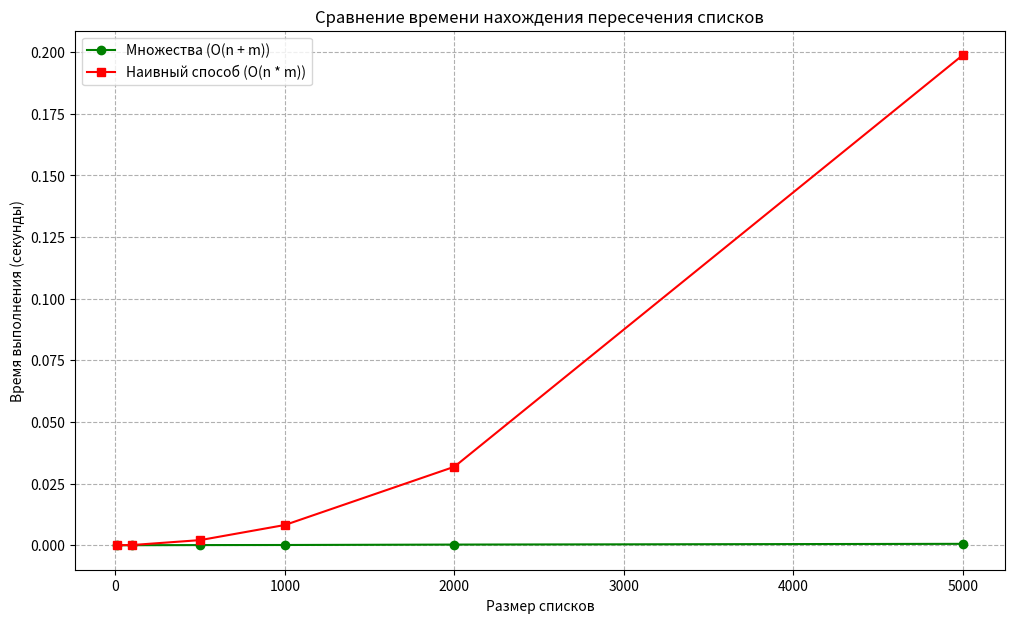

Python code for this plot:
import numpy as np
import time
import matplotlib.pyplot as plt

def intersection_set(lst1, lst2):
    return list(set(lst1) & set(lst2))

def intersection_naive(lst1, lst2):
    result = []
    for item in lst1:
        if item in lst2 and item not in result:
            result.append(item)
    return result

def measure_time(func, lst1, lst2, repeats=5):
    times = []
    result = None
    for _ in range(repeats):
        start_time = time.time()
        result = func(lst1, lst2)
        end_time = time.time()
        times.append(end_time - start_time)
    return result, np.mean(times)

sizes = [10, 100, 500, 1000, 2000, 5000]
times_set = []
times_naive = []

for size in sizes:
    arr1 = list(np.random.randint(0, size * 2, size))
    arr2 = list(np.random.randint(0, size * 2, size))

    result_set, time_set = measure_time(intersection_set, arr1, arr2)
    times_set.append(time_set)

    result_naive, time_naive = measure_time(intersection_naive, arr1, arr2)
    times_naive.append(time_naive)

    print(f"Размер: {size:>6} | Множества: {time_set:.6f}s | Наивный метод: {time_naive:.6f}s")

plt.figure(figsize=(12, 7))
plt.plot(sizes, times_set, label="Множества (O(n + m))", marker="o", color="green")
plt.plot(sizes, times_naive, label="Наивный способ (O(n * m))", marker="s", color="red")

plt.title("Сравнение времени нахождения пересечения списков")
plt.xlabel("Размер списков")
plt.ylabel("Время выполнения (секунды)")
plt.grid(True, which="both", linestyle="--")
plt.legend()
plt.show()
